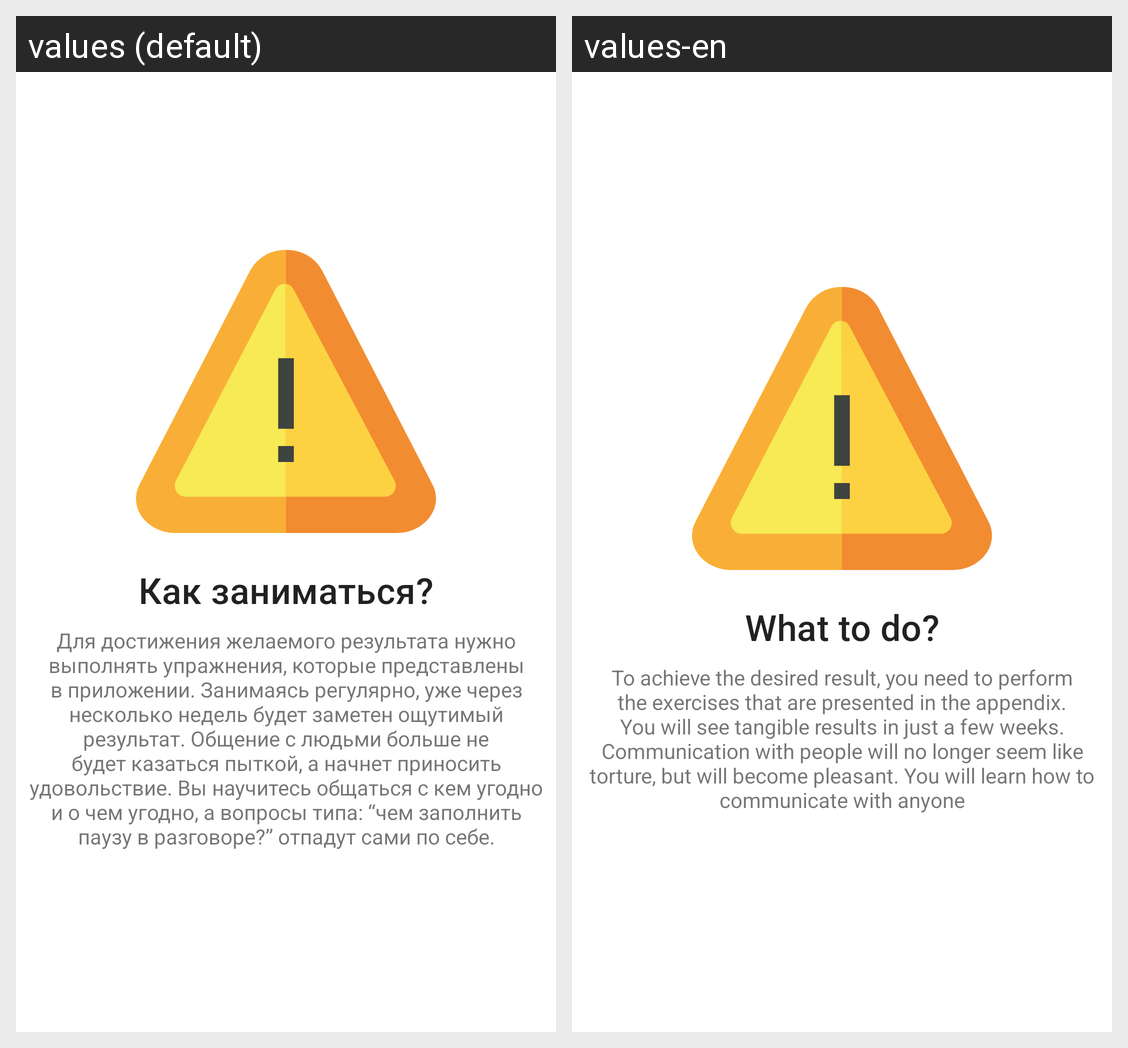

This grid shows one Android layout under two languages. Give, for every string resource on the screen, its name, the default text and each shown locale's text.
Android screen res/layout/fragment_page_three.xml rendered under 2 locales, left to right: values (default), values-en. Device: Nexus 5 (rendered at 1080×1920; each locale shown at half size, 540×960, under a caption strip naming it); theme AppTheme.
Strings drawn on this screen, with the default value and each locale's value (text and hints the layout hard-codes, and strings that could not be matched under every locale, appear in the picture but are not listed):

page_three_title
  values: Как заниматься?
  values-en: What to do?

page_three_text
  values: Для достижения желаемого результата нужно выполнять упражнения, которые представлены в приложении. Занимаясь регулярно, уже через несколько недель будет заметен ощутимый результат. Общение с людьми больше не будет казаться пыткой, а начнет приносить удовольствие. Вы научитесь общаться с кем угодно и о чем угодно, а вопросы типа: “чем заполнить паузу в разговоре?” отпадут сами по себе.
  values-en: To achieve the desired result, you need to perform the exercises that are presented in the appendix. You will see tangible results in just a few weeks. Communication with people will no longer seem like torture, but will become pleasant. You will learn how to communicate with anyone
